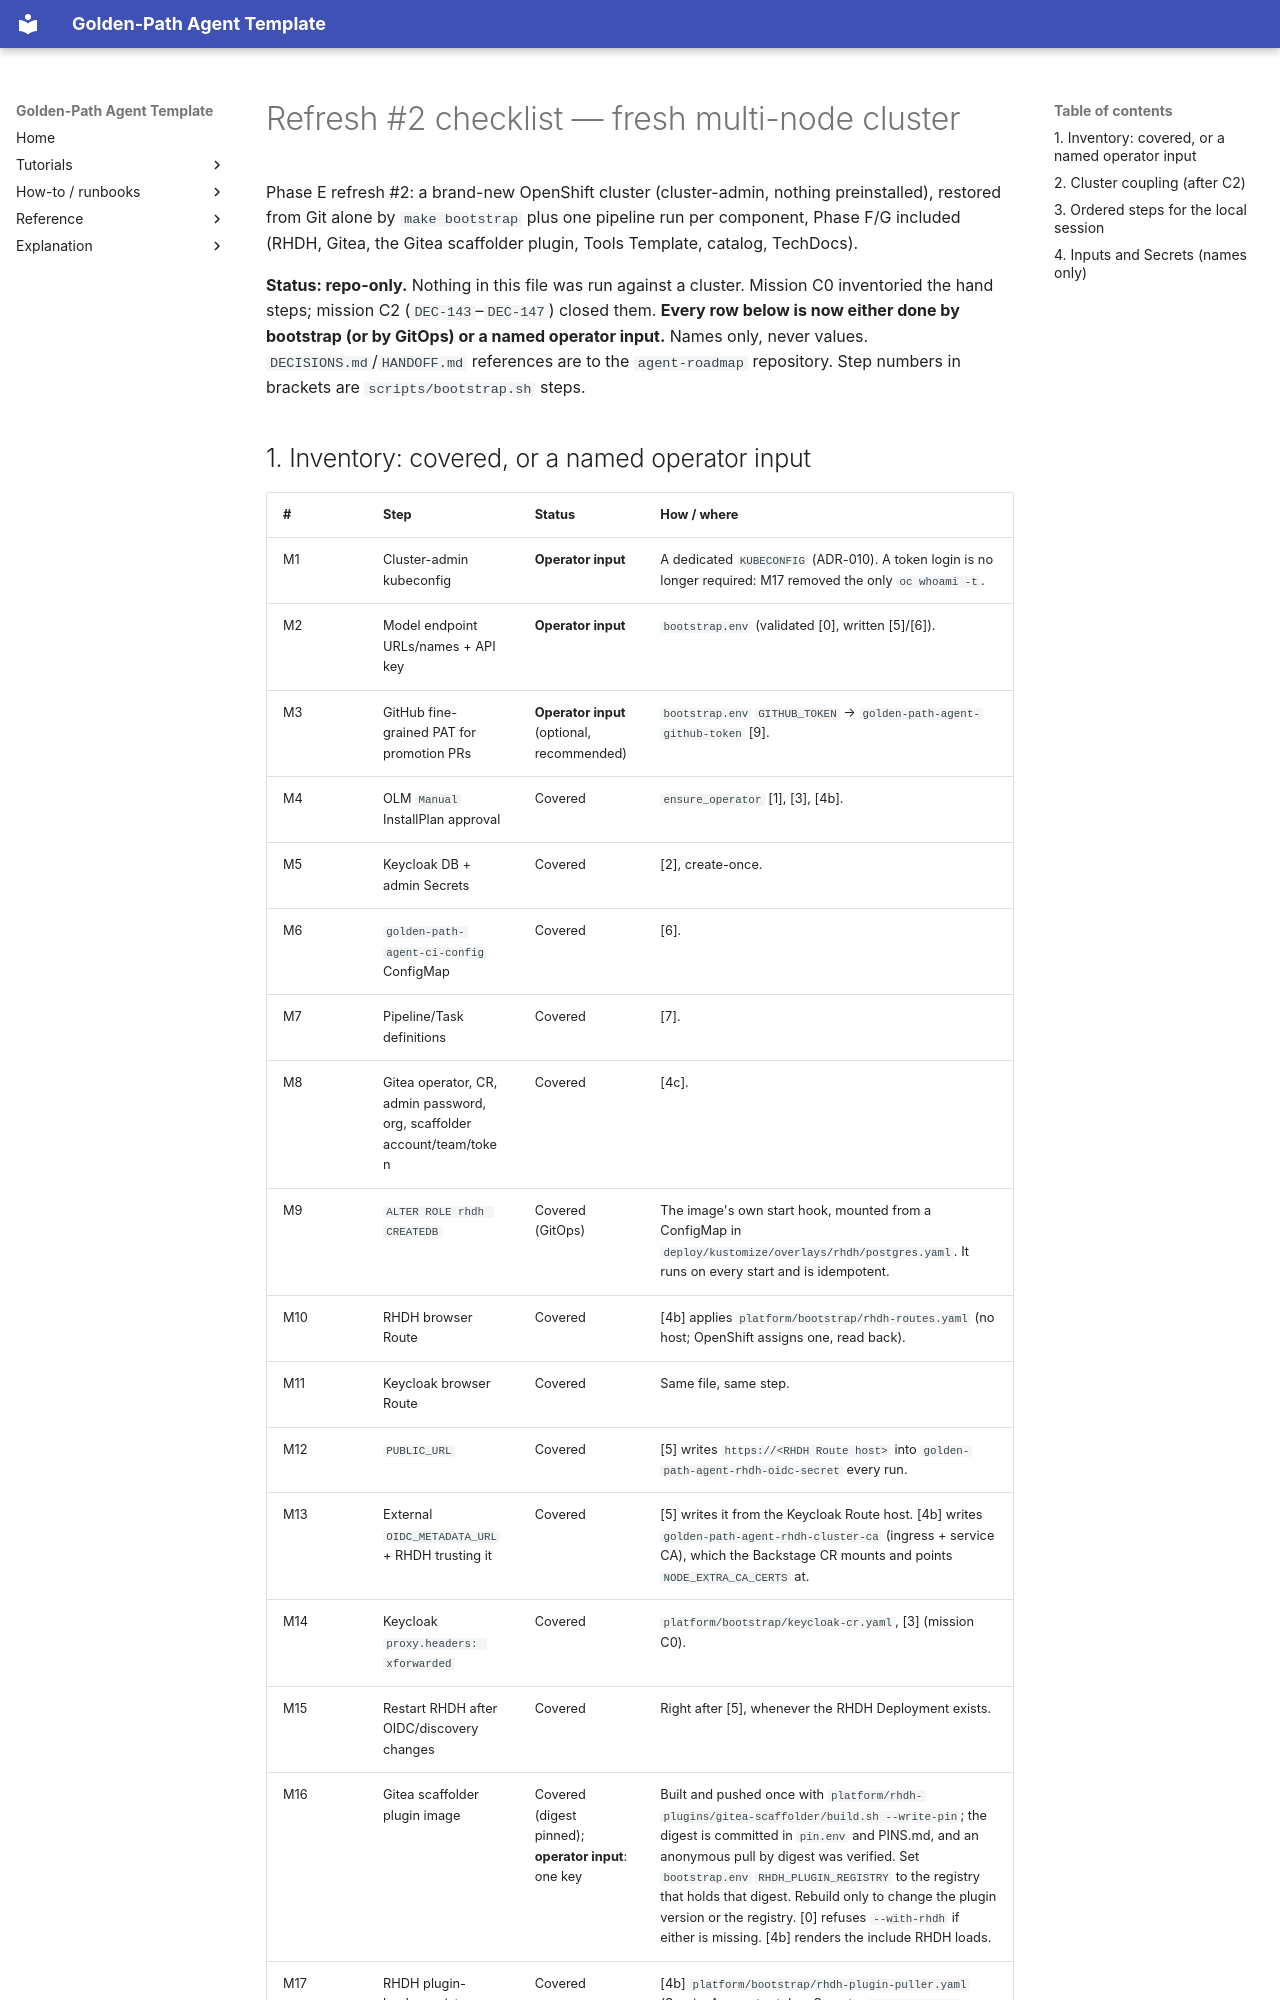

repository: DarkDragonEl/golden-path-agent-template · page: refresh-2-checklist/index.html · generator: mkdocs

# Refresh #2 checklist — fresh multi-node cluster

Phase E refresh #2: a brand-new OpenShift cluster (cluster-admin,
nothing preinstalled), restored from Git alone by `make bootstrap` plus
one pipeline run per component, Phase F/G included (RHDH, Gitea, the
Gitea scaffolder plugin, Tools Template, catalog, TechDocs).

**Status: repo-only.** Nothing in this file was run against a cluster.
Mission C0 inventoried the hand steps; mission C2 (`DEC-143`–`DEC-147`)
closed them. **Every row below is now either done by bootstrap (or by
GitOps) or a named operator input.** Names only, never values.
`DECISIONS.md`/`HANDOFF.md` references are to the `agent-roadmap`
repository. Step numbers in brackets are `scripts/bootstrap.sh` steps.
